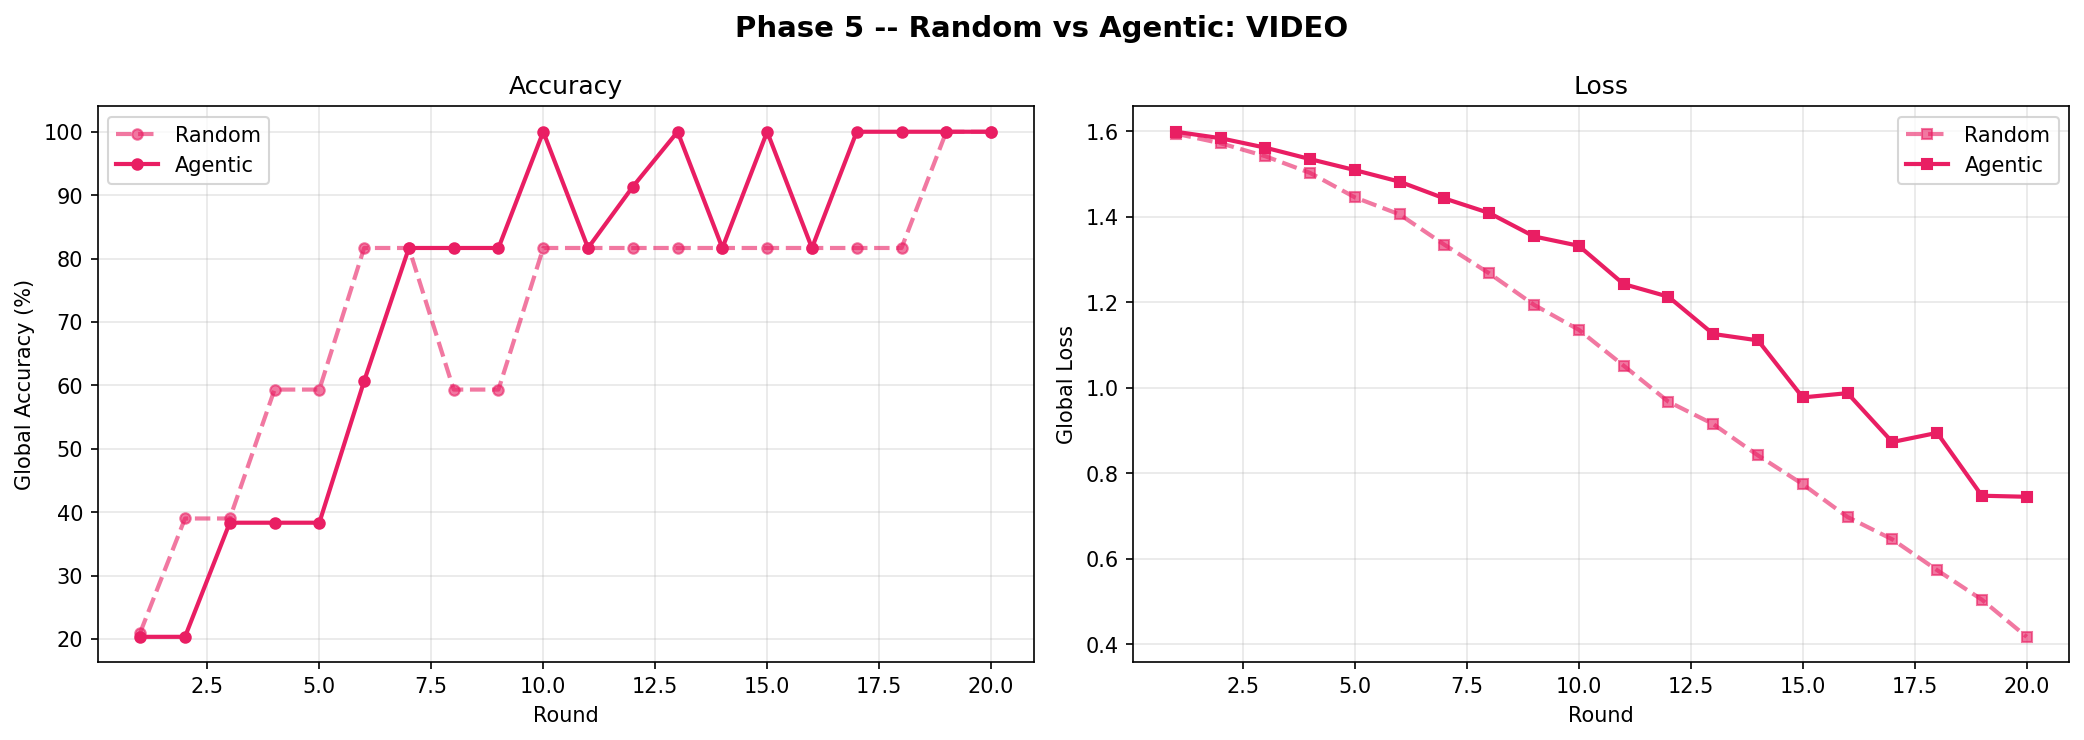

The data file committed next to this chart (first rows):
round, random_acc, random_loss, agentic_acc, agentic_loss
1, 0.21, 1.594, 0.2033, 1.599
2, 0.39, 1.572, 0.2033, 1.584
3, 0.39, 1.542, 0.3833, 1.562
4, 0.5933, 1.503, 0.3833, 1.535
5, 0.5933, 1.445, 0.3833, 1.509
6, 0.8167, 1.405, 0.6067, 1.482
7, 0.8167, 1.334, 0.8167, 1.443
8, 0.5933, 1.268, 0.8167, 1.409
9, 0.5933, 1.194, 0.8167, 1.354
10, 0.8167, 1.135, 1, 1.332
11, 0.8167, 1.052, 0.8167, 1.242
12, 0.8167, 0.9673, 0.9133, 1.213
13, 0.8167, 0.9149, 1, 1.126
14, 0.8167, 0.8416, 0.8167, 1.111
15, 0.8167, 0.7742, 1, 0.9773
16, 0.8167, 0.6975, 0.8167, 0.9873
17, 0.8167, 0.6451, 1, 0.8729
18, 0.8167, 0.5733, 1, 0.8944
19, 1, 0.5041, 1, 0.7473
20, 1, 0.4172, 1, 0.7448
